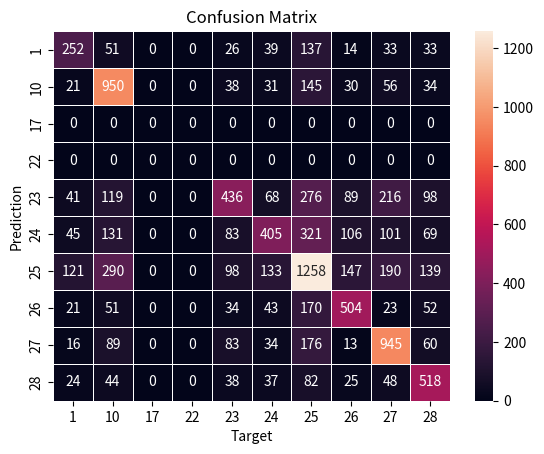

The matplotlib source for this figure: (Note: this script raises an exception after producing the figure.)
import numpy as np
import seaborn as sns
import matplotlib.pylab as plt
import pandas as pd

category = {
    1: 0,
    #2: 1,
    10: 1,
    #15: 3,
    17: 2,
    #18: 2,
    #19: 6,
    #20: 7,
    #21: 3,
    22: 3,
    23: 4,
    24: 5,
    25: 6,
    26: 7,
    27: 8,
    28: 9,
    #29: 16
}

confusion_labels = list(category.keys())

data = [[252, 51, 0, 0, 26, 39, 137, 14, 33, 33], [21, 950, 0, 0, 38, 31, 145, 30, 56, 34], [0, 0, 0, 0, 0, 0, 0, 0, 0, 0], [0, 0, 0, 0, 0, 0, 0, 0, 0, 0], [41, 119, 0, 0, 436, 68, 276, 89, 216, 98], [45, 131, 0, 0, 83, 405, 321, 106, 101, 69], [121, 290, 0, 0, 98, 133, 1258, 147, 190, 139], [21, 51, 0, 0, 34, 43, 170, 504, 23, 52], [16, 89, 0, 0, 83, 34, 176, 13, 945, 60], [24, 44, 0, 0, 38, 37, 82, 25, 48, 518]]
ax = sns.heatmap(data, linewidth=0.5, annot=True, fmt='')
ax.set_title('Confusion Matrix')
ax.set_xlabel("Target")
ax.set_ylabel("Prediction")
ax.set_xticklabels(confusion_labels)
ax.set_yticklabels(confusion_labels)
plt.savefig('../results/confusion_matrix.png')

